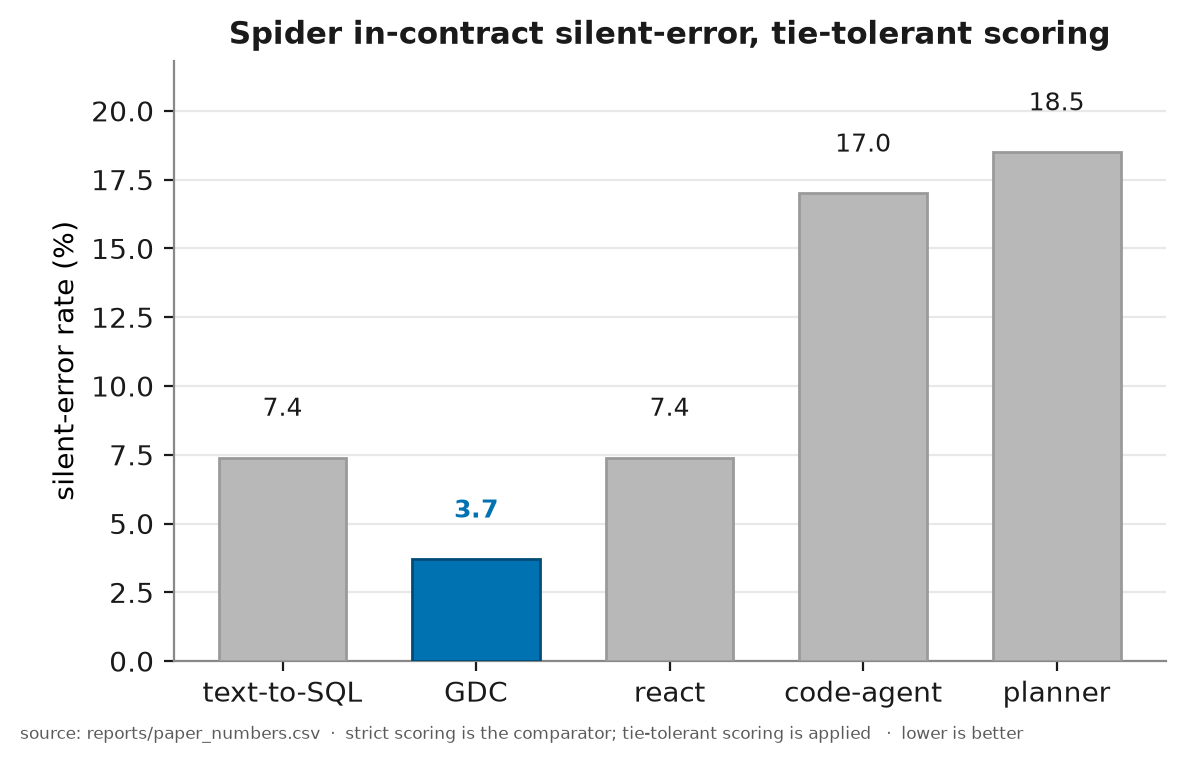

Values plotted in this chart, from the file beside it:
system, metric, value_pct, numerator, denominator
text_to_sql, silent_wrong, 7.4, 10, 135
network, silent_wrong, 3.7, 5, 135
react, silent_wrong, 7.4, 10, 135
code_agent, silent_wrong, 17.0, 23, 135
planner, silent_wrong, 18.5, 25, 135
